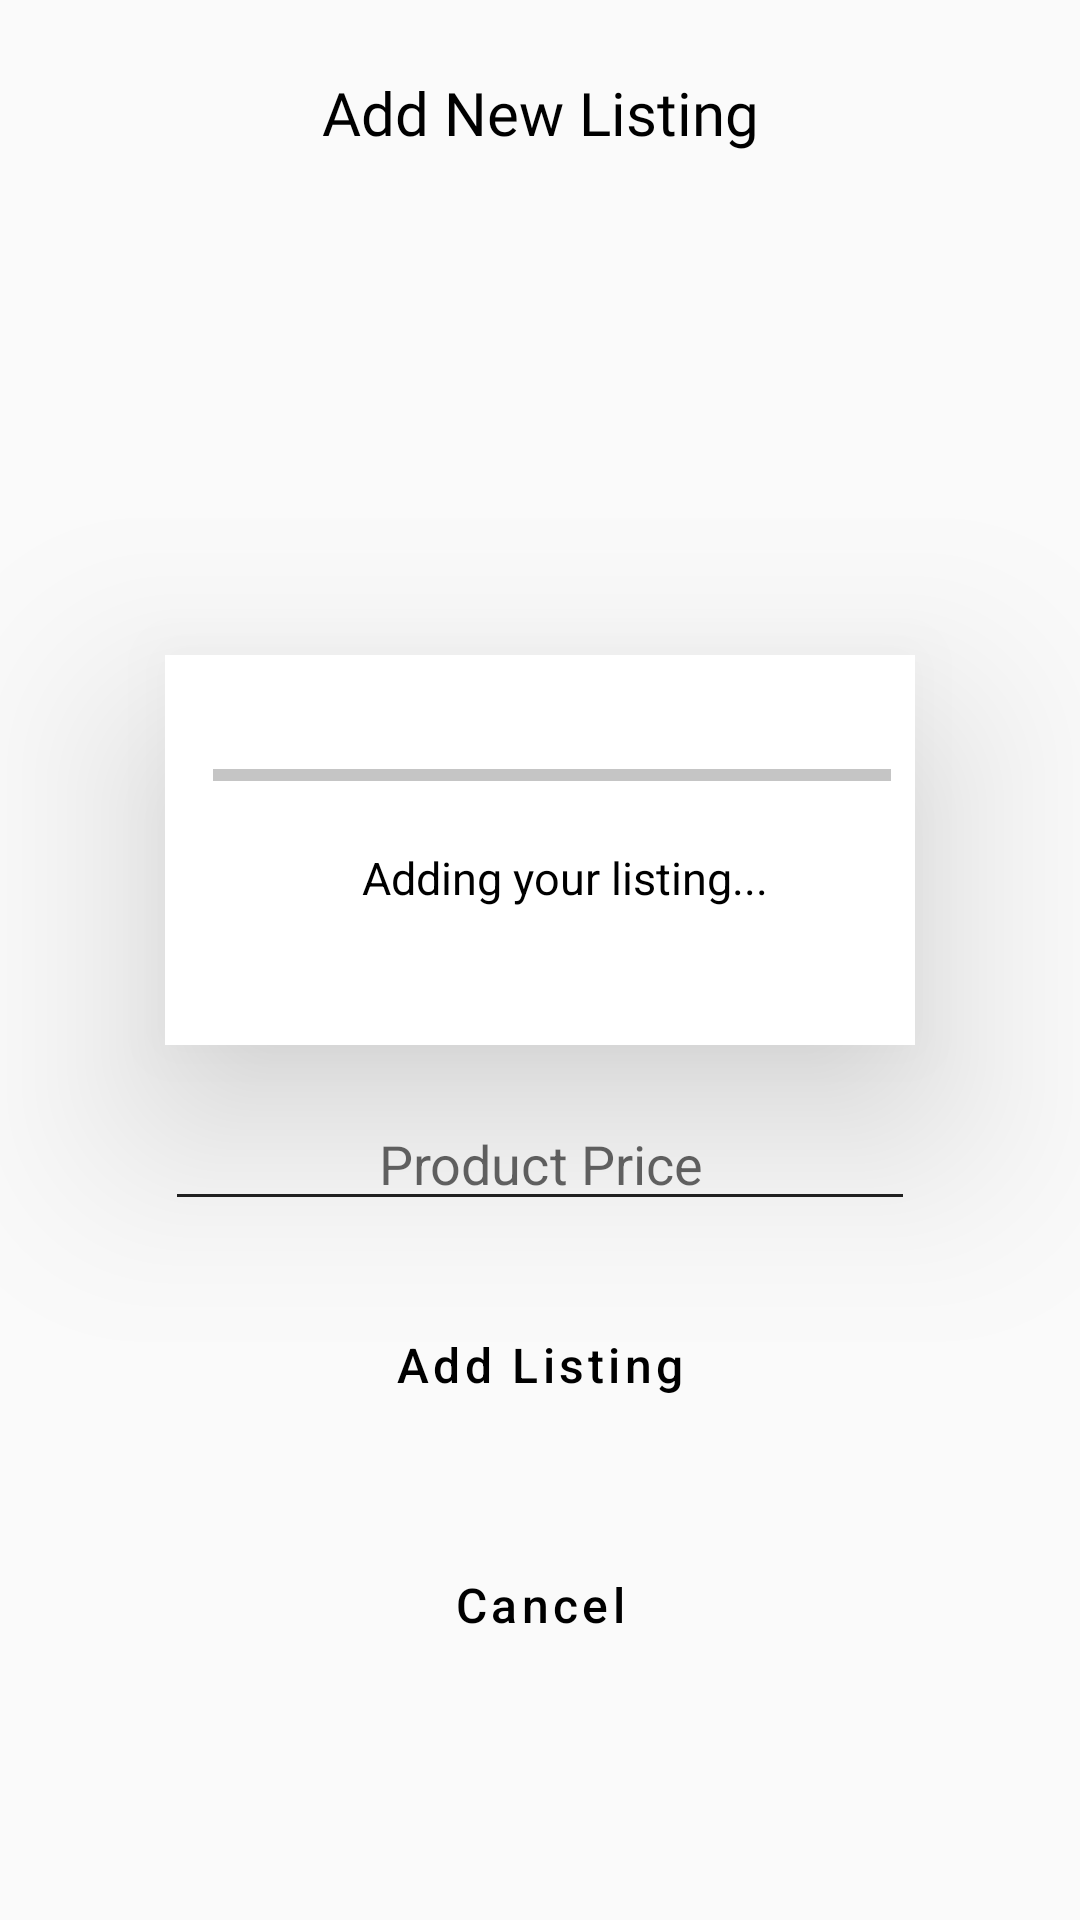

Layout XML and referenced resources for this Android screen:
<!-- AndroidManifest.xml: application theme AppTheme -->
<!-- res/layout/fragment_add_listing.xml -->
<?xml version="1.0" encoding="utf-8"?>
<ScrollView xmlns:android="http://schemas.android.com/apk/res/android"
    xmlns:tools="http://schemas.android.com/tools"
    xmlns:app="http://schemas.android.com/apk/res-auto"
    tools:context=".fragments.AddListingFragment"
    android:layout_width="match_parent"
    android:layout_height="match_parent">
    <RelativeLayout
        android:layout_width="match_parent"
        android:layout_height="wrap_content">
        <View
            android:layout_width="match_parent"
            android:layout_height="match_parent"
            android:id="@+id/dark_view"
            android:background="#99000000"
            android:focusable="true"
            android:clickable="true"
            android:elevation="30dp"/>
        <TextView
            android:layout_marginTop="16dp"
            android:layout_width="match_parent"
            android:layout_height="wrap_content"
            android:fontFamily="@font/roboto_medium"
            android:gravity="center"
            android:id="@+id/title_add_listing"
            android:textColor="@color/black"
            android:padding="8dp"
            android:text="Add New Listing"
            android:textSize="20sp" />

        <ImageView
            android:layout_width="wrap_content"
            android:layout_marginTop="16dp"
            android:layout_height="160dp"
            android:adjustViewBounds="true"
            android:padding="8dp"
            android:layout_below="@id/title_add_listing"
            android:src="@drawable/add_image"
            android:layout_centerHorizontal="true"
            android:id="@+id/image_add_listing"/>

        <EditText
            android:id="@+id/product_name_add"
            android:layout_width="250dp"
            android:layout_height="wrap_content"
            android:layout_below="@id/image_add_listing"
            android:layout_centerHorizontal="true"
            android:layout_marginTop="16dp"
            android:gravity="center"
            android:hint="Product Name"
            android:inputType="text|textCapSentences" />
        <LinearLayout
            android:layout_width="250dp"
            android:layout_height="130dp"
            android:background="#FFFFFF"
            android:layout_centerVertical="true"
            android:layout_centerHorizontal="true"
            android:elevation="40dp"
            android:padding="8dp"
            android:layout_marginTop="16dp"
            android:id="@+id/progress_add_listing"
            android:orientation="vertical"
            >
            <ProgressBar
                android:id="@+id/listing_progress"
                android:layout_width="250dp"
                android:layout_height="wrap_content"
                android:padding="8dp"
                android:gravity="center"
                android:layout_marginTop="16dp"
                style="@android:style/Widget.Material.ProgressBar.Horizontal"
                />

            <TextView
                android:layout_width="250dp"
                android:layout_height="wrap_content"
                android:padding="8dp"
                android:gravity="center"
                android:id="@+id/progress_text_add"
                android:text="Adding your listing..."
                android:textColor="@color/black"
                android:textSize="15sp"/>
        </LinearLayout>

        <EditText
            android:id="@+id/product_desc_add"
            android:layout_width="250dp"
            android:layout_height="wrap_content"
            android:layout_below="@id/product_name_add"
            android:layout_centerHorizontal="true"
            android:layout_marginTop="16dp"
            android:gravity="center"
            android:hint="Product Description"
            android:inputType="text|textCapSentences" />

        <EditText
            android:id="@+id/product_price_add"
            android:layout_width="250dp"
            android:layout_height="wrap_content"
            android:layout_below="@id/product_desc_add"
            android:layout_centerHorizontal="true"
            android:layout_marginTop="16dp"
            android:gravity="center"
            android:hint="Product Price"
            android:inputType="numberDecimal" />
        <com.google.android.material.button.MaterialButton
            android:id="@+id/add_listing"
            style="@style/Widget.MaterialComponents.Button.OutlinedButton"
            android:layout_width="250dp"
            android:layout_height="64dp"
            android:layout_below="@id/product_price_add"
            android:layout_centerHorizontal="true"
            android:layout_marginTop="16dp"
            android:background="@android:color/transparent"
            android:text="Add Listing"
            android:textAllCaps="false"
            android:textColor="@color/black"
            android:textSize="16sp"
            android:theme="@style/Theme.MaterialComponents"
            app:strokeColor="@color/black"
            app:strokeWidth="1dp" />
        <com.google.android.material.button.MaterialButton
            android:id="@+id/cancel_listing"
            style="@style/Widget.MaterialComponents.Button.OutlinedButton"
            android:layout_width="250dp"
            android:layout_height="64dp"
            android:layout_below="@id/add_listing"
            android:layout_centerHorizontal="true"
            android:layout_marginTop="16dp"
            android:background="@android:color/transparent"
            android:text="Cancel"
            android:textAllCaps="false"
            android:textColor="@color/black"
            android:textSize="16sp"
            android:theme="@style/Theme.MaterialComponents"
            app:strokeColor="#cd0000"
            app:strokeWidth="1dp" />
    </RelativeLayout>
</ScrollView>
<!-- resources referenced by this layout -->
<resources>
  <color name="black">#000000</color>
  <style name="AppTheme" parent="Theme.AppCompat.Light.NoActionBar">
          
          <item name="colorPrimary">@color/colorPrimary</item>
          <item name="colorPrimaryDark">@color/colorPrimaryDark</item>
          <item name="colorAccent">@color/colorAccent</item>
          <item name="colorControlNormal">@color/colorAccent</item>
          <item name="colorControlActivated">@color/colorAccent</item>
          <item name="colorControlHighlight">@color/colorAccent</item>
      </style>
  <color name="colorPrimary">#212121</color>
  <color name="colorPrimaryDark">#000000</color>
  <color name="colorAccent">#212121</color>
</resources>
